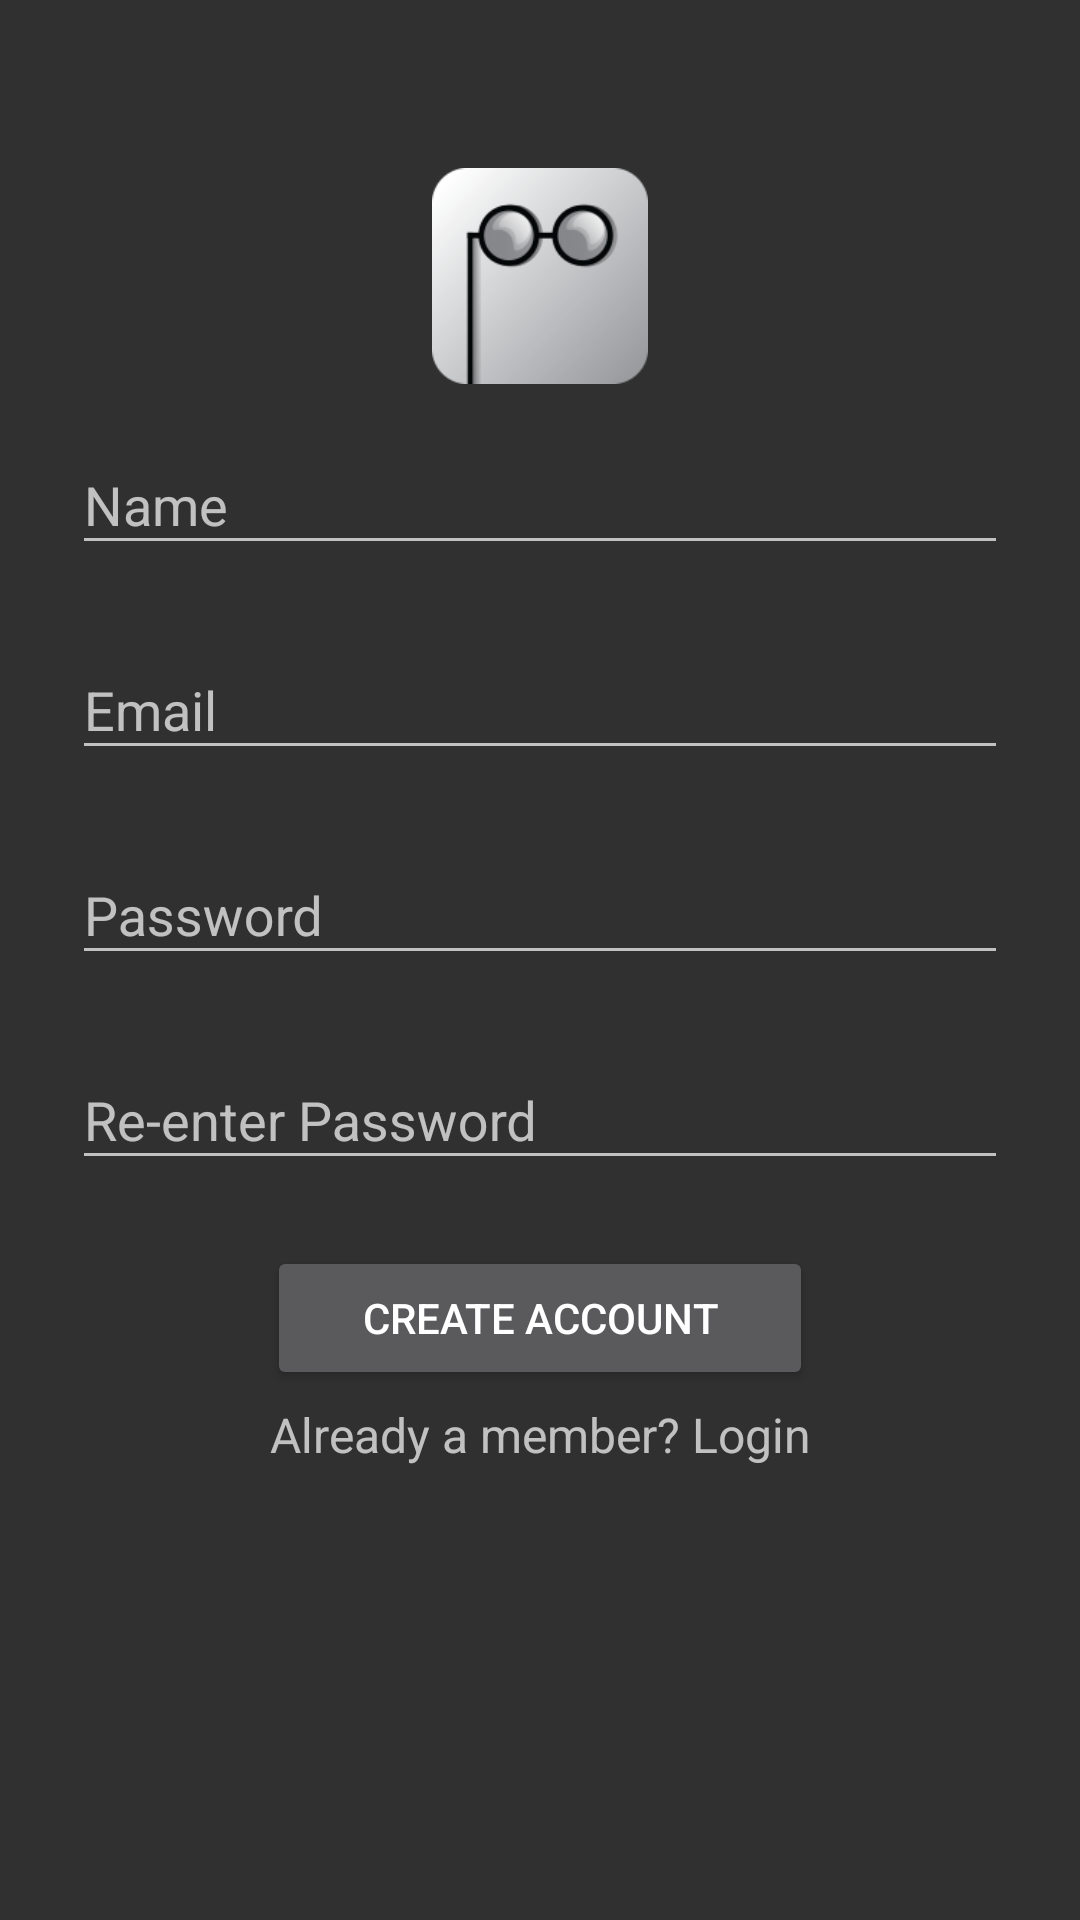

Layout XML and referenced resources for this Android screen:
<!-- AndroidManifest.xml: application theme Theme.AppCompat -->
<!-- res/layout/activity_signup.xml -->
<?xml version="1.0" encoding="utf-8"?>
<ScrollView
xmlns:android="http://schemas.android.com/apk/res/android"
xmlns:tools="http://schemas.android.com/tools"
android:layout_width="fill_parent"
android:layout_height="fill_parent"
android:fitsSystemWindows="true"
android:id="@+id/activity_signup"
tools:context="com.example.android.teacher.SignupActivity">

<LinearLayout
    android:orientation="vertical"
    android:layout_width="match_parent"
    android:layout_height="wrap_content"
    android:paddingTop="56dp"
    android:paddingLeft="24dp"
    android:paddingRight="24dp">

    <ImageView android:src="@drawable/logo"
        android:layout_width="wrap_content"
        android:layout_height="72dp"
        android:layout_gravity="center_horizontal" />

    
    <android.support.design.widget.TextInputLayout
        android:layout_width="match_parent"
        android:layout_height="wrap_content"
        android:layout_marginTop="8dp"
        android:layout_marginBottom="8dp">
        <EditText android:id="@+id/input_name"
            android:layout_width="match_parent"
            android:layout_height="wrap_content"
            android:inputType="textPersonName"
            android:hint="Name" />
    </android.support.design.widget.TextInputLayout>


    
    <android.support.design.widget.TextInputLayout
        android:layout_width="match_parent"
        android:layout_height="wrap_content"
        android:layout_marginTop="8dp"
        android:layout_marginBottom="8dp">
        <EditText android:id="@+id/input_email"
            android:layout_width="match_parent"
            android:layout_height="wrap_content"
            android:inputType="textEmailAddress"
            android:hint="Email" />
    </android.support.design.widget.TextInputLayout>


    
    <android.support.design.widget.TextInputLayout
        android:layout_width="match_parent"
        android:layout_height="wrap_content"
        android:layout_marginTop="8dp"
        android:layout_marginBottom="8dp">
        <EditText android:id="@+id/input_password"
            android:layout_width="match_parent"
            android:layout_height="wrap_content"
            android:inputType="textPassword"
            android:hint="Password"/>
    </android.support.design.widget.TextInputLayout>

    
    <android.support.design.widget.TextInputLayout
        android:layout_width="match_parent"
        android:layout_height="wrap_content"
        android:layout_marginTop="8dp"
        android:layout_marginBottom="8dp">
        <EditText android:id="@+id/input_reEnterPassword"
            android:layout_width="match_parent"
            android:layout_height="wrap_content"
            android:inputType="textPassword"
            android:hint="Re-enter Password"/>
    </android.support.design.widget.TextInputLayout>

    
    <android.support.v7.widget.AppCompatButton
        android:id="@+id/btn_signup"
        android:layout_width="fill_parent"
        android:layout_height="wrap_content"
        android:layout_marginTop="14dp"
        android:layout_marginBottom="4dp"
        android:layout_marginLeft="65dp"
        android:layout_marginRight="65dp"
        android:padding="12dp"
        android:text="Create Account"/>

    <TextView android:id="@+id/link_login"
        android:layout_width="fill_parent"
        android:layout_height="wrap_content"
        android:layout_marginBottom="24dp"
        android:text="Already a member? Login"
        android:gravity="center"
        android:textSize="16dip"/>

</LinearLayout>
</ScrollView>
<!-- resources referenced by this layout -->
<resources>
  <!-- drawable logo: png bitmap (drawable, 11848 bytes) -->
</resources>
